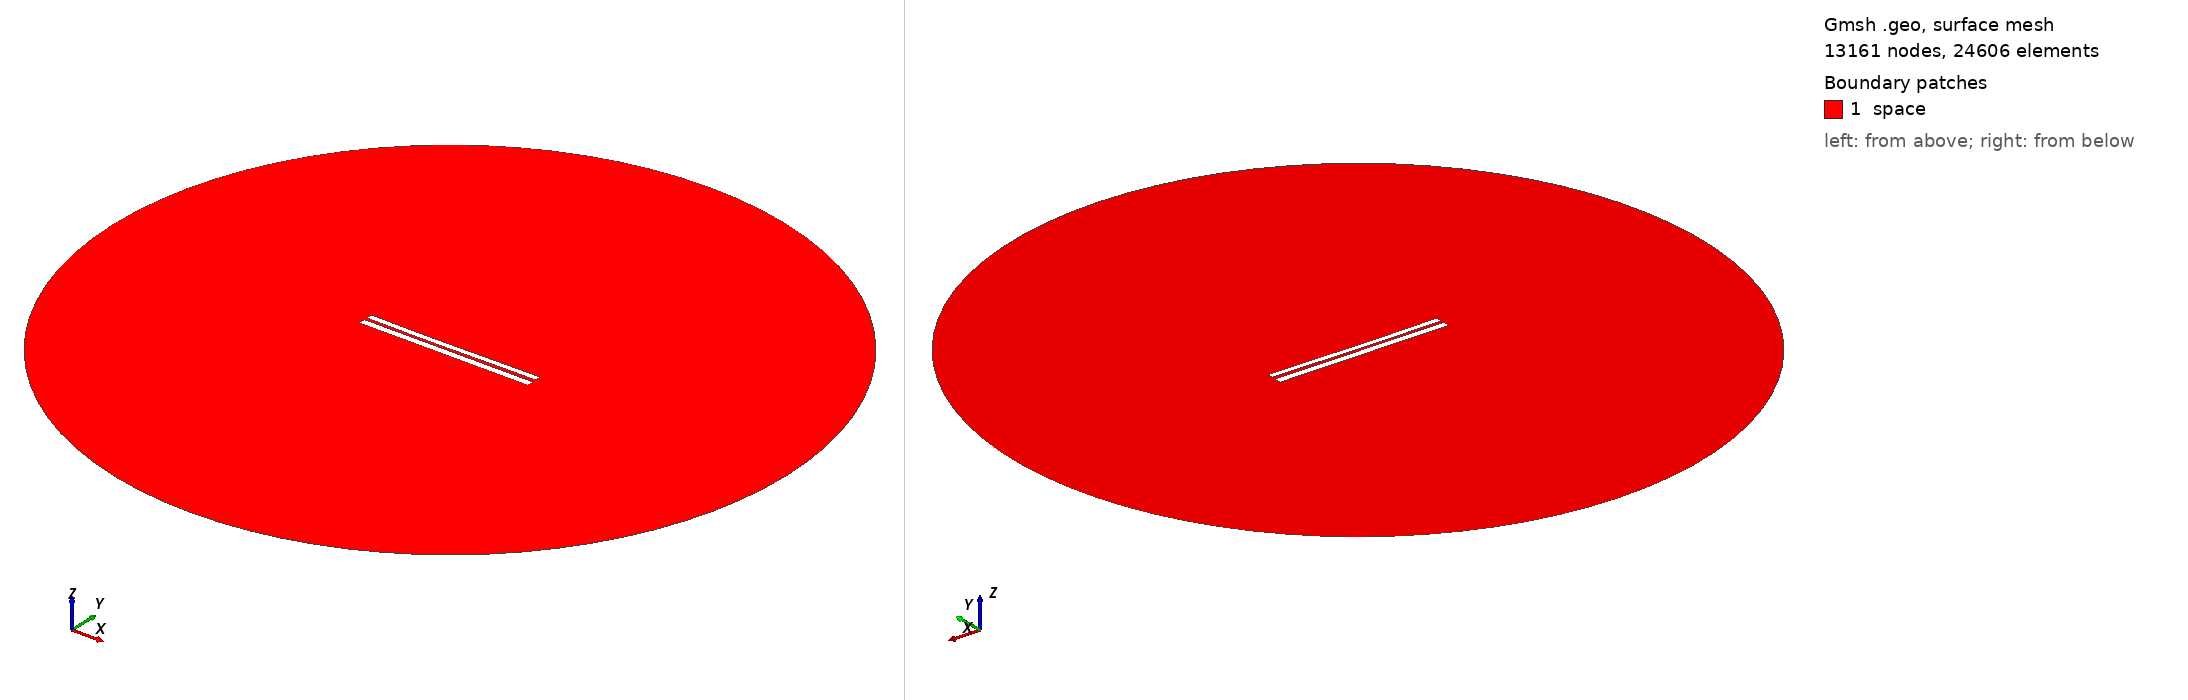

Gmsh geometry script, surface-meshed: 13161 nodes, 24606 surface elements. Boundary patches (legend numbers): 1 space. Left view from above one corner, right view from below the opposite corner. Legend entries are the model's physical surfaces. The drawing asked Gmsh for element sizes between 1% and 20% of the model's largest extent; the script's own settings can give other sizes.

=== 6633.geo (drawn) ===
//---------------------------------------
// Geometry kernel
//---------------------------------------

SetFactory("OpenCASCADE");



//---------------------------------------
// Parameters of the geometry
//---------------------------------------

// Overetch of the upper plate
overetch = 0.25;

// Distance between the plates
distance = 1.5;

// Discretization over the x axis (for the deformation)
nx = 50; 

// Length of the plate
L = 100 - overetch; 

// Number of modes
n = 4; 

// 1st mode coefficient
coeff(1) = 0.07499999999999998;
beta(1) = 0.596864 * 3.1415926535 / L;

// 2nd mode coefficient
coeff(2) = -0.15;
beta(2) = 1.49418 * 3.1415926535 / L;

// 3rd mode coefficient
coeff(3) = -0.075;
beta(3) = 2.50025 * 3.1415926535 / L;

// 4th mode coefficient
coeff(4) = 0.0;
beta(4) = 3.49999 * 3.1415926535 / L;



//---------------------------------------
// Upper plate (deformed rectangle)
//---------------------------------------

// Coordiantes of the upper plate
xmin = -50;
xmax = 50 - overetch;

// Height of the upper plate
yheight = 4 - 2 * overetch;

// Indexes of the points
UpperID[] = {};
LowerID[] = {};
LeftID[] = {};
RightID[] = {};

// Point index
p = 1;

// Horizontal edges
For i In {1:nx}
    x = xmin + (i-1)*(xmax - xmin)/(nx-1);

    y_bottom = distance / 2 + overetch;
    For j In {1:n}
        C = (Cosh(beta(j)*L) + Cos(beta(j)*L)) / (Sinh(beta(j)*L) + Sin(beta(j)*L));
        y_bottom  = y_bottom + coeff(j) * (Cosh(beta(j)*(x+50)) - Cos(beta(j)*(x+50)) - C * (Sinh(beta(j)*(x+50)) - Sin(beta(j)*(x+50))));
    EndFor

    y_top = y_bottom + yheight;

    Point(p) = {x, y_top, 0, 1.0};
    UpperID[i] = p;
    p = p + 1;

    Point(p) = {x, y_bottom, 0, 1.0};
    LowerID[i] = p;
    p = p + 1;
EndFor

// Create point lists
UpperPts[] = {}; LowerPts[] = {};
For i In {1:nx}
  UpperPts[] += {UpperID[i]};
  LowerPts[] += {LowerID[i]};
EndFor

// Build splines
Spline(1) = {UpperPts[]};
Spline(2) = {LowerPts[]};
Line(3) = {LowerPts[nx-1], UpperPts[nx-1]};
Line(4) = {LowerPts[0], UpperPts[0]};

// Build the plane surface
Curve Loop(1) = {2, 3, -1, -4};
Plane Surface(1) = {1};



//---------------------------------------
// Lower plate (rectangle)
//---------------------------------------

// Vertices
Point(1001) = {-50, -1, 0, 1.0};
Point(1002) = { 50, -1, 0, 1.0};
Point(1003) = { 50,  -5, 0, 1.0};
Point(1004) = {-50,  -5, 0, 1.0};

// Edges
Line(5) = {1001, 1002};
Line(6) = {1002, 1003};
Line(7) = {1003, 1004};
Line(8) = {1004, 1001};

// Plane surface
Line Loop(2) = {5, 6, 7, 8};
Plane Surface(2) = {2}; 



//---------------------------------------
// Outer (fictious) boundary
//---------------------------------------

// Points
Point(1005) = {0, 0, 0};       // Center
Point(1006) = {200, 0, 0};     // Start point
Point(1007) = {0, 200, 0};     // 90 degrees
Point(1008) = {-200, 0, 0};    // 180 degrees
Point(1009) = {0, -200, 0};    // 270 degrees

// Circle arcs (each needs start, center, end)
Circle(9) = {1006, 1005, 1007};
Circle(10) = {1007, 1005, 1008};
Circle(11) = {1008, 1005, 1009};
Circle(12) = {1009, 1005, 1006};

// Plane surface for the entire domain
Curve Loop(3) = {9, 10, 11, 12};
Surface(3) = {3};

// Subtract the plates from the whole domain to obtain the actual domain where we want to solve the equations
BooleanDifference{ Surface{3}; Delete; }{ Surface{1}; Surface{2}; Delete; }




//---------------------------------------
// Transfinite Lines/Curves
//---------------------------------------

// Set the number of points on the boundaries
r = 7;

// Plates
Transfinite Curve {1, 2} = 50*r Using Progression 1;
Transfinite Curve {3, 4} = 2*r Using Progression 1;
Transfinite Line {5, 7} = 50*r Using Progression 1;
Transfinite Line {6, 8} = 2*r Using Progression 1;

// Outer boundary
Transfinite Line {9, 10, 11, 12} = 20 Using Progression 1;



//---------------------------------------
// Physical groups
//---------------------------------------                

// Physical curves (boundaries)
Physical Line("force_segment", 10) = {2};
Physical Line("upper_plate", 11) = {1, 3, 4};
Physical Line("lower_plate", 12) = {5, 6, 7, 8};
Physical Line("boundary", 20) = {9, 10, 11, 12};

// Physical Surfaces
Physical Surface("space", 30) = {3};



//---------------------------------------
// 6. Generate the Mesh
//---------------------------------------

// 2D mesh generation
Mesh 2;
